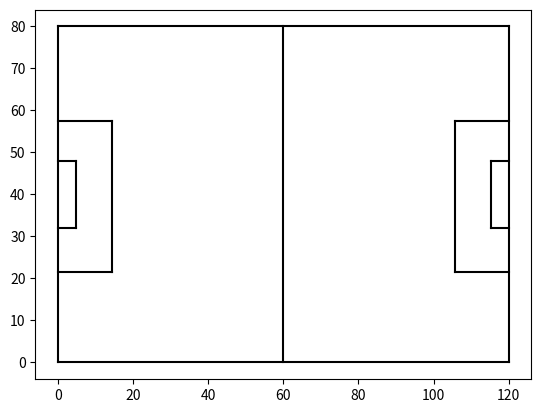

Reproduce this figure in Python.
import matplotlib.pyplot as plt
import matplotlib
from matplotlib.patches import Arc
class Pitch:

    def __init__(self, x,y, col="white"):
        self.X = x
        self.Y = y
        self.pitch_col = col
    def add_passes(self, passes, col = ''):
        self.passes = passes
        self.pass_col = col
    def add_shots(self, shots, col= '', size = -1):
        self.shots = shots
        self.shots_col = col
        self.shots_size = size



    def create_pitch(self, ax):
        # size of the pitch is 120, 80
        # Create figure

        # Pitch Outline & Centre Line
        plt.plot([self.X[0], self.X[0]], [self.Y[0], self.Y[1]], color="black")
        plt.plot([self.X[0], self.X[1]], [self.Y[1], self.Y[1]], color="black")
        plt.plot([self.X[1], self.X[1]], [self.Y[1], self.Y[0]], color="black")
        plt.plot([self.X[1], self.X[0]], [self.Y[0], self.Y[0]], color="black")
        plt.plot([(self.X[1] + self.X[0])/2, (self.X[1] + self.X[0])/2], [self.Y[0], self.Y[1]], color="black")

        # Left Penalty Area
        plt.plot([self.X[0] + (self.X[1] - self.X[0]) * 0.12, self.X[0] + (self.X[1] - self.X[0]) * 0.12], [self.Y[0] + (self.Y[1] - self.Y[0]) * 0.72,self.Y[0] + (self.Y[1] - self.Y[0]) * 0.27  ], color="black")
        plt.plot([self.X[0], self.X[0] + (self.X[1] - self.X[0]) * 0.12], [self.Y[0] + (self.Y[1] - self.Y[0]) * 0.72 , self.Y[0] + (self.Y[1] - self.Y[0]) * 0.72], color="black")
        plt.plot([self.X[0], self.X[0] + (self.X[1] - self.X[0]) * 0.12], [self.Y[0] + (self.Y[1] - self.Y[0]) * 0.27, self.Y[0] + (self.Y[1] - self.Y[0]) * 0.27], color="black")

        # Right Penalty Area
        plt.plot([self.X[1], self.X[1] - (self.X[1] - self.X[0])* 0.12], [self.Y[0] + (self.Y[1] - self.Y[0]) * 0.72,self.Y[0] + (self.Y[1] - self.Y[0]) * 0.72], color="black")
        plt.plot([self.X[1] - (self.X[1] - self.X[0])* 0.12, self.X[1] - (self.X[1] - self.X[0]) * 0.12], [self.Y[0] + (self.Y[1] - self.Y[0]) * 0.72, self.Y[0] + (self.Y[1] - self.Y[0]) * 0.27], color="black")
        plt.plot([self.X[1], self.X[1] - (self.X[1] - self.X[0])* 0.12], [self.Y[0] + (self.Y[1] - self.Y[0]) * 0.27, self.Y[0] + (self.Y[1] - self.Y[0]) * 0.27], color="black")

        # Left 6-yard Box
        plt.plot([self.X[0], self.X[0] + (self.X[1] - self.X[0]) * 0.04], [self.Y[0] + (self.Y[1] - self.Y[0]) * .6, self.Y[0] + (self.Y[1] - self.Y[0]) * .6], color="black")
        plt.plot([self.X[0] + (self.X[1] - self.X[0]) * 0.04, self.X[0] + (self.X[1] - self.X[0]) * 0.04], [self.Y[0] + (self.Y[1] - self.Y[0]) * .6, self.Y[0] + (self.Y[1] - self.Y[0]) * .4], color="black")
        plt.plot([self.X[0], self.X[0] + (self.X[1] - self.X[0]) * 0.04], [self.Y[0] + (self.Y[1] - self.Y[0]) * .4, self.Y[0] + (self.Y[1] - self.Y[0]) * .4], color="black")

        # Right 6-yard Box
        plt.plot([self.X[1], self.X[0] + (self.X[1] - self.X[0]) * 0.96], [self.Y[0] + (self.Y[1] - self.Y[0]) * .6, self.Y[0] + (self.Y[1] - self.Y[0]) * .6], color="black")
        plt.plot([self.X[0] + (self.X[1] - self.X[0]) * 0.96, self.X[0] + (self.X[1] - self.X[0]) * 0.96], [self.Y[0] + (self.Y[1] - self.Y[0]) * .6, self.Y[0] + (self.Y[1] - self.Y[0]) * .4], color="black")
        plt.plot([self.X[1], self.X[0] + (self.X[1] - self.X[0]) * 0.96], [self.Y[0] + (self.Y[1] - self.Y[0]) * .4, self.Y[0] + (self.Y[1] - self.Y[0]) * .4], color="black")

        # Prepare Circles
        centreCircle = plt.Circle(((self.X[0] + self.X[1]) / 2, (self.Y[0] + self.Y[1]) / 2), (self.Y[1] - self.Y[0]) * .101, color="black", fill=False)
        centreSpot = plt.Circle(((self.X[0] + self.X[1]) / 2, (self.Y[0] + self.Y[1]) / 2), (self.Y[1] - self.Y[0]) * 0.0089, color="black")
        leftPenSpot = plt.Circle((self.X[0] + (self.X[1] - self.X[0]) * 0.0808, (self.Y[0] + self.Y[1]) / 2),  (self.Y[1] - self.Y[0]) * 0.0089, color="black")
        rightPenSpot = plt.Circle((self.X[1] - (self.X[1] - self.X[0]) * 0.0808, (self.Y[0] + self.Y[1]) / 2),  (self.Y[1] - self.Y[0]) * 0.0089, color="black")

        # Draw Circles
        ax.add_patch(centreCircle)
        ax.add_patch(centreSpot)
        ax.add_patch(leftPenSpot)
        ax.add_patch(rightPenSpot)

        # Prepare Arcs
        # arguments for arc
        # x, y coordinate of centerpoint of arc
        # width, height as arc might not be circle, but oval
        # angle: degree of rotation of the shape, anti-clockwise
        # theta1, theta2, start and end location of arc in degree
        leftArc = Arc((self.X[0] + (self.X[1] - self.X[0]) * 0.0808, (self.Y[0] + self.Y[1]) / 2), height=(self.X[1] - self.X[0]) * 0.135, width=(self.X[1] - self.X[0]) * 0.135, angle=0, theta1=310, theta2=50, color="black")
        rightArc = Arc((self.X[1] - (self.X[1] - self.X[0]) * 0.0808, (self.Y[0] + self.Y[1]) / 2), height=(self.X[1] - self.X[0]) * 0.135, width=(self.X[1] - self.X[0]) * 0.135, angle=0, theta1=130, theta2=230, color="black")

        # Draw Arcs
        ax.add_patch(leftArc)
        ax.add_patch(rightArc)



    def show_pitch(self, ax):
        self.create_pitch(ax)
        try:
            if self.shots_size == -1:
                if self.shots_col == '':
                    for i in range(len(self.shots)):
                        plt.scatter(self.shots[i][0], self.shots[i][1], alpha = 1, c='blue')
                else:
                    for i in range(len(self.shots)):
                        plt.scatter(self.shots[i][0], self.shots[i][1], c= self.shots_col, alpha=1)
            else:
                if self.shots_col == '':
                    for i in range(len(self.shots)):
                        plt.scatter(self.shots[i][0], self.shots[i][1], s = self.shots_size[i], alpha = 1, c='blue')
                else:
                    for i in range(len(self.shots)):
                        plt.scatter(self.shots[i][0], self.shots[i][1], c= self.shots_col, s = self.shots_size[i], alpha = 1)
        except:
            pass
        try:

            if self.pass_col == '':
                for i in range(len(self.passes)):
                    plt.arrow(self.passes[i][0], self.passes[i][1], self.passes[i][2] - self.passes[i][0],
                              self.passes[i][3]- self.passes[i][1], length_includes_head=True, head_width=3)
            else:
                for i in range(len(self.passes)):
                    plt.arrow(self.passes[i][0], self.passes[i][1], self.passes[i][2] - self.passes[i][0],
                              self.passes[i][3] - self.passes[i][1], color = self.pass_col, length_includes_head=True, head_width=3)

        except:
            pass

        ax.set_facecolor(self.pitch_col)

fig = plt.Figure()
ax = fig.add_subplot(1,1,1)
pc = Pitch((0,120),(0,80))
pc.show_pitch(ax)
plt.show()

